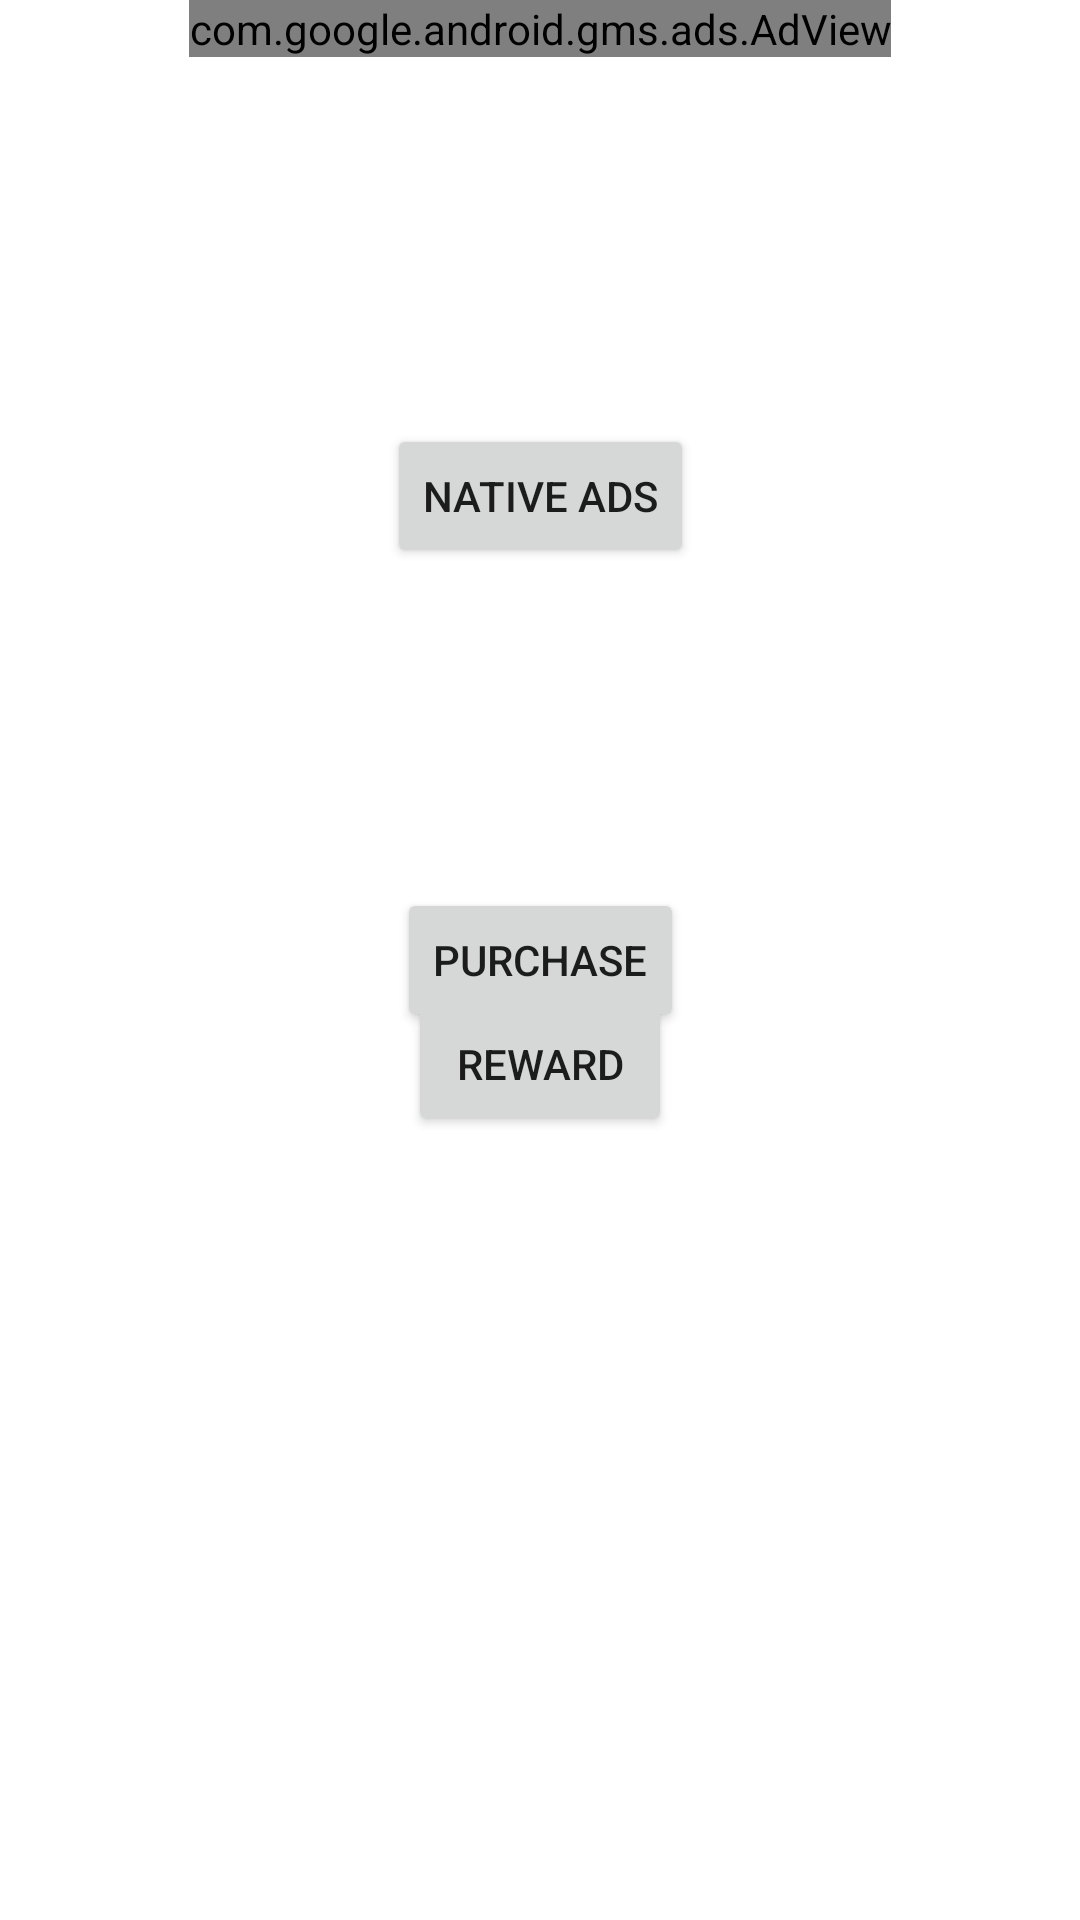

Android layout source for this screen:
<!-- AndroidManifest.xml: application theme Theme.GoogleAdsMobTesting -->
<!-- res/layout/act_main.xml -->
<?xml version="1.0" encoding="utf-8"?>
<androidx.constraintlayout.widget.ConstraintLayout xmlns:android="http://schemas.android.com/apk/res/android"
    xmlns:app="http://schemas.android.com/apk/res-auto"
    xmlns:tools="http://schemas.android.com/tools"
    android:layout_width="match_parent"
    android:layout_height="match_parent">
    <com.google.android.gms.ads.AdView
        xmlns:ads="http://schemas.android.com/apk/res-auto"
        android:id="@+id/adView"
        android:layout_width="wrap_content"
        android:layout_height="wrap_content"
        ads:layout_constraintTop_toTopOf="parent"
        ads:layout_constraintEnd_toEndOf="parent"
        ads:layout_constraintStart_toStartOf="parent"
        ads:adSize="BANNER"
        ads:adUnitId="ca-app-pub-3940256099942544/6300978111">
    </com.google.android.gms.ads.AdView>

    <Button
        android:id="@+id/native_ads"
        android:layout_width="wrap_content"
        android:layout_height="wrap_content"
        android:text="Native Ads"
        app:layout_constraintTop_toTopOf="parent"
        app:layout_constraintBottom_toTopOf="@id/reward"
        app:layout_constraintStart_toStartOf="parent"
        app:layout_constraintEnd_toEndOf="parent"
       />

    <Button
        android:id="@+id/reward"
        android:layout_width="wrap_content"
        android:layout_height="wrap_content"
        android:text="reward"
        android:layout_marginBottom="120dp"
        app:layout_constraintTop_toBottomOf="@id/native_ads"
        app:layout_constraintBottom_toBottomOf="parent"
        app:layout_constraintStart_toStartOf="parent"
        app:layout_constraintEnd_toEndOf="parent"
    />

    <Button
        android:id="@+id/purchase"
        android:layout_width="wrap_content"
        android:layout_height="wrap_content"
        android:text="purchase"
        app:layout_constraintTop_toTopOf="parent"
        app:layout_constraintBottom_toBottomOf="parent"
        app:layout_constraintStart_toStartOf="parent"
        app:layout_constraintEnd_toEndOf="parent"
        />
</androidx.constraintlayout.widget.ConstraintLayout>
<!-- resources referenced by this layout -->
<resources>
  <style name="Theme.GoogleAdsMobTesting" parent="Theme.MaterialComponents.DayNight.DarkActionBar">
          
          <item name="colorPrimary">@color/purple_500</item>
          <item name="colorPrimaryVariant">@color/purple_700</item>
          <item name="colorOnPrimary">@color/white</item>
          
          <item name="colorSecondary">@color/teal_200</item>
          <item name="colorSecondaryVariant">@color/teal_700</item>
          <item name="colorOnSecondary">@color/black</item>
          
          <item name="android:statusBarColor">?attr/colorPrimaryVariant</item>
          
      </style>
  <!-- not gathered from this repository: default colours our renderer supplied (Android Studio template values) -->
  <color name="purple_500">#FF6200EE</color>
  <color name="purple_700">#FF3700B3</color>
  <color name="teal_200">#FF03DAC5</color>
  <color name="teal_700">#FF018786</color>
  <color name="black">#FF000000</color>
  <color name="white">#FFFFFFFF</color>
</resources>
